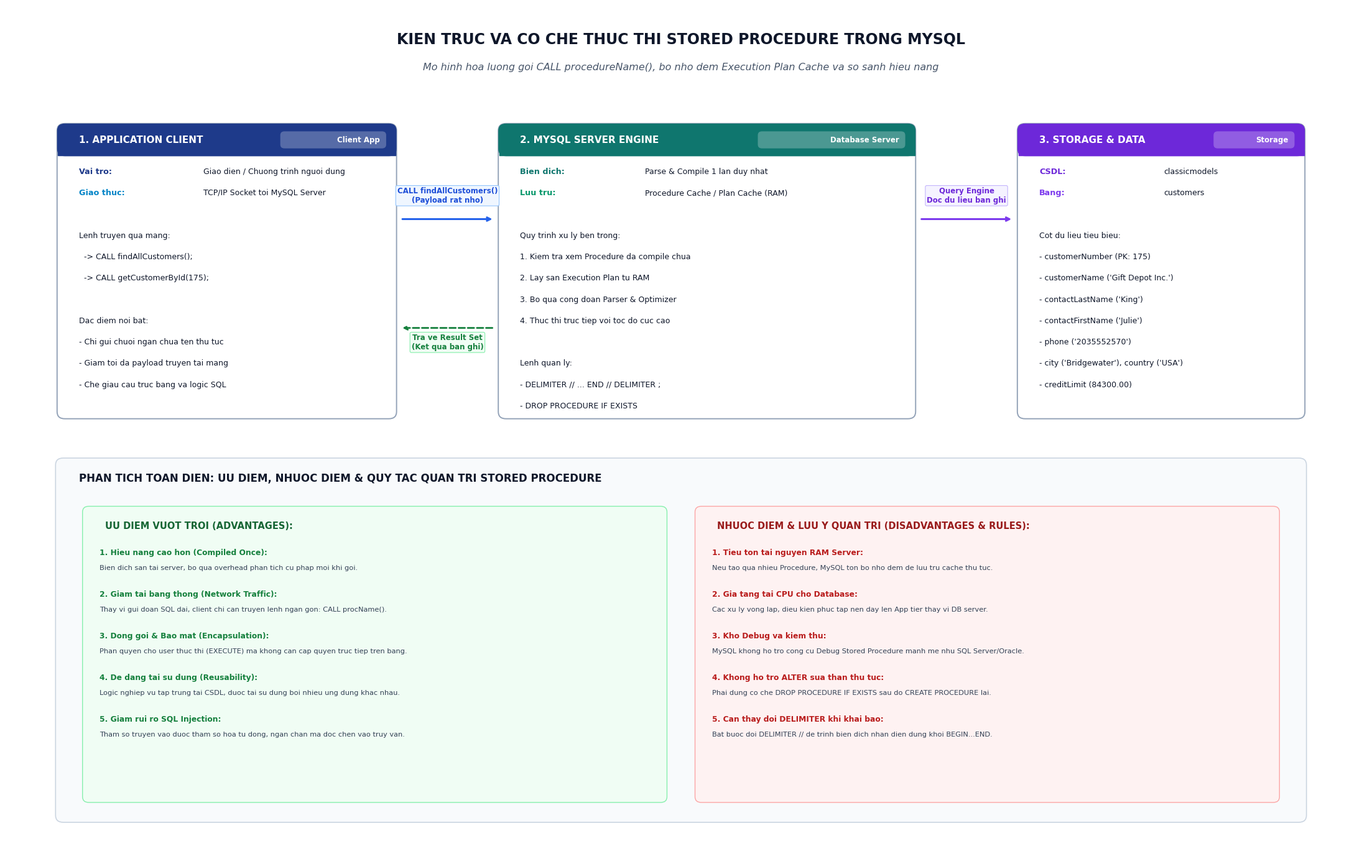

This figure's Python source: (Note: this script raises an exception after producing the figure.)
import matplotlib.pyplot as plt
import matplotlib.patches as patches
from matplotlib.patches import FancyBboxPatch

plt.rcParams['font.sans-serif'] = ['Segoe UI', 'Arial', 'Tahoma']
plt.rcParams['font.family'] = 'sans-serif'

def draw_stored_procedure_diagram():
    fig, ax = plt.subplots(figsize=(22, 14), dpi=300)
    ax.set_xlim(0, 26)
    ax.set_ylim(0, 18)
    ax.axis('off')
    fig.patch.set_facecolor('#FFFFFF')

    # Color Palette
    primary_color = '#1E3A8A'      # Deep Navy
    secondary_color = '#0F766E'    # Teal
    accent_blue = '#2563EB'        # Royal Blue
    accent_purple = '#6D28D9'      # Purple
    border_color = '#94A3B8'
    bg_subtle = '#F8FAFC'
    text_dark = '#0F172A'
    text_muted = '#475569'

    # Title
    ax.text(13.0, 17.3, "KIEN TRUC VA CO CHE THUC THI STORED PROCEDURE TRONG MYSQL", 
            fontsize=17, fontweight='bold', ha='center', va='center', color=text_dark)
    ax.text(13.0, 16.7, "Mo hinh hoa luong goi CALL procedureName(), bo nho dem Execution Plan Cache va so sanh hieu nang", 
            fontsize=11.5, fontstyle='italic', ha='center', va='center', color=text_muted)

    def draw_card(x, y, w, h, title, title_bg, text_lines=[], badge=None):
        card = FancyBboxPatch((x, y - h), w, h, boxstyle="round,pad=0.02,rounding_size=0.15",
                              linewidth=1.4, edgecolor=border_color, facecolor='#FFFFFF', zorder=3)
        ax.add_patch(card)

        header_h = 0.65
        hdr = FancyBboxPatch((x, y - header_h), w, header_h, boxstyle="round,pad=0.02,rounding_size=0.15",
                             linewidth=0, facecolor=title_bg, zorder=4)
        ax.add_patch(hdr)
        ax.fill([x, x + w, x + w, x], [y - header_h, y - header_h, y - header_h + 0.1, y - header_h + 0.1],
                color=title_bg, zorder=4)

        ax.text(x + 0.4, y - header_h/2, title, fontsize=11, fontweight='bold',
                ha='left', va='center', color='#FFFFFF', zorder=5)

        if badge:
            badge_w = len(badge) * 0.16 + 0.4
            badge_box = FancyBboxPatch((x + w - badge_w - 0.2, y - header_h/2 - 0.16), badge_w, 0.32,
                                       boxstyle="round,pad=0.02,rounding_size=0.08",
                                       linewidth=0, facecolor='#FFFFFF', alpha=0.25, zorder=5)
            ax.add_patch(badge_box)
            ax.text(x + w - 0.3, y - header_h/2, badge, fontsize=8.5, fontweight='bold',
                    ha='right', va='center', color='#FFFFFF', zorder=6)

        curr_y = y - header_h - 0.4
        for line in text_lines:
            if isinstance(line, tuple):
                label, val, color = line
                ax.text(x + 0.4, curr_y, label, fontsize=9.2, fontweight='bold', color=color, zorder=5)
                ax.text(x + 2.8, curr_y, val, fontsize=9, color=text_dark, zorder=5)
            else:
                ax.text(x + 0.4, curr_y, line, fontsize=9, color=text_dark, zorder=5)
            curr_y -= 0.45

        return {'x': x, 'y': y, 'w': w, 'h': h, 'bottom': y - h}

    # 1. Left Component: Application Client (Web App / API)
    c_client = draw_card(1.0, 15.5, 6.5, 6.2, "1. APPLICATION CLIENT", primary_color, [
        ("Vai tro:", "Giao dien / Chuong trinh nguoi dung", '#1E3A8A'),
        ("Giao thuc:", "TCP/IP Socket toi MySQL Server", '#0284C7'),
        "",
        "Lenh truyen qua mang:",
        "  -> CALL findAllCustomers();",
        "  -> CALL getCustomerById(175);",
        "",
        "Dac diem noi bat:",
        "- Chi gui chuoi ngan chua ten thu tuc",
        "- Giam toi da payload truyen tai mang",
        "- Che giau cau truc bang va logic SQL"
    ], badge="Client App")

    # 2. Middle Component: MySQL Database Engine (Compilation & Cache)
    c_engine = draw_card(9.5, 15.5, 8.0, 6.2, "2. MYSQL SERVER ENGINE", secondary_color, [
        ("Bien dich:", "Parse & Compile 1 lan duy nhat", '#0F766E'),
        ("Luu tru:", "Procedure Cache / Plan Cache (RAM)", '#059669'),
        "",
        "Quy trinh xu ly ben trong:",
        "1. Kiem tra xem Procedure da compile chua",
        "2. Lay san Execution Plan tu RAM",
        "3. Bo qua cong doan Parser & Optimizer",
        "4. Thuc thi truc tiep voi toc do cuc cao",
        "",
        "Lenh quan ly:",
        "- DELIMITER // ... END // DELIMITER ;",
        "- DROP PROCEDURE IF EXISTS"
    ], badge="Database Server")

    # 3. Right Component: Database & Table Storage (classicmodels.customers)
    c_storage = draw_card(19.5, 15.5, 5.5, 6.2, "3. STORAGE & DATA", accent_purple, [
        ("CSDL:", "classicmodels", '#6D28D9'),
        ("Bang:", "customers", '#7C3AED'),
        "",
        "Cot du lieu tieu bieu:",
        "- customerNumber (PK: 175)",
        "- customerName ('Gift Depot Inc.')",
        "- contactLastName ('King')",
        "- contactFirstName ('Julie')",
        "- phone ('2035552570')",
        "- city ('Bridgewater'), country ('USA')",
        "- creditLimit (84300.00)"
    ], badge="Storage")

    # Connectors & Arrows between components
    # Arrow 1: Client -> Engine (CALL procedure)
    ax.annotate("", xy=(9.4, 13.5), xytext=(7.6, 13.5),
                arrowprops=dict(arrowstyle="->", lw=2.2, color='#2563EB'))
    ax.text(8.5, 13.85, "CALL findAllCustomers()\n(Payload rat nho)", fontsize=8.5,
            fontweight='bold', color='#1D4ED8', ha='center',
            bbox=dict(boxstyle='round,pad=0.2', facecolor='#EFF6FF', edgecolor='#93C5FD', lw=0.8))

    # Arrow 2: Engine -> Storage (Fetch Data)
    ax.annotate("", xy=(19.4, 13.5), xytext=(17.6, 13.5),
                arrowprops=dict(arrowstyle="->", lw=2.2, color='#7C3AED'))
    ax.text(18.5, 13.85, "Query Engine\nDoc du lieu ban ghi", fontsize=8.5,
            fontweight='bold', color='#6D28D9', ha='center',
            bbox=dict(boxstyle='round,pad=0.2', facecolor='#F5F3FF', edgecolor='#C4B5FD', lw=0.8))

    # Arrow 3: Return Result Set from Engine back to Client
    ax.annotate("", xy=(7.6, 11.2), xytext=(9.4, 11.2),
                arrowprops=dict(arrowstyle="->", lw=2.0, color='#15803D', linestyle='dashed'))
    ax.text(8.5, 10.75, "Tra ve Result Set\n(Ket qua ban ghi)", fontsize=8.5,
            fontweight='bold', color='#15803D', ha='center',
            bbox=dict(boxstyle='round,pad=0.2', facecolor='#F0FDF4', edgecolor='#86EFAC', lw=0.8))

    # Bottom Section: Comparison & Best Practices (2 Comparison Panels)
    box_x, box_y, box_w, box_h = 1.0, 0.8, 24.0, 7.6
    comp_box = FancyBboxPatch((box_x, box_y), box_w, box_h,
                              boxstyle="round,pad=0.05,rounding_size=0.15",
                              linewidth=1.2, edgecolor='#CBD5E1', facecolor=bg_subtle, zorder=2)
    ax.add_patch(comp_box)

    ax.text(box_x + 0.4, box_y + box_h - 0.45, "PHAN TICH TOAN DIEN: UU DIEM, NHUOC DIEM & QUY TAC QUAN TRI STORED PROCEDURE", 
            fontsize=12, fontweight='bold', color=text_dark)

    # Sub-panel 1: Ưu điểm (Left)
    p1_x, p1_y, p1_w, p1_h = 1.5, 1.2, 11.2, 6.2
    p1 = FancyBboxPatch((p1_x, p1_y), p1_w, p1_h, boxstyle="round,pad=0.03,rounding_size=0.12",
                        linewidth=1.0, edgecolor='#86EFAC', facecolor='#F0FDF4', zorder=3)
    ax.add_patch(p1)
    ax.text(p1_x + 0.4, p1_y + p1_h - 0.45, "UU DIEM VUOT TROI (ADVANTAGES):", fontsize=10.5, fontweight='bold', color='#166534', zorder=4)

    adv_items = [
        ("1. Hieu nang cao hon (Compiled Once):", "Bien dich san tai server, bo qua overhead phan tich cu phap moi khi goi."),
        ("2. Giam tai bang thong (Network Traffic):", "Thay vi gui doan SQL dai, client chi can truyen lenh ngan gon: CALL procName()."),
        ("3. Dong goi & Bao mat (Encapsulation):", "Phan quyen cho user thuc thi (EXECUTE) ma khong can cap quyen truc tiep tren bang."),
        ("4. De dang tai su dung (Reusability):", "Logic nghiep vu tap trung tai CSDL, duoc tai su dung boi nhieu ung dung khac nhau."),
        ("5. Giam rui ro SQL Injection:", "Tham so truyen vao duoc tham so hoa tu dong, ngan chan ma doc chen vao truy van.")
    ]
    cur_y = p1_y + p1_h - 1.0
    for title, desc in adv_items:
        ax.text(p1_x + 0.3, cur_y, title, fontsize=8.8, fontweight='bold', color='#15803D', zorder=4)
        ax.text(p1_x + 0.3, cur_y - 0.32, desc, fontsize=8.2, color='#334155', zorder=4)
        cur_y -= 0.88

    # Sub-panel 2: Nhược điểm & Lưu ý (Right)
    p2_x, p2_y, p2_w, p2_h = 13.3, 1.2, 11.2, 6.2
    p2 = FancyBboxPatch((p2_x, p2_y), p2_w, p2_h, boxstyle="round,pad=0.03,rounding_size=0.12",
                        linewidth=1.0, edgecolor='#FCA5A5', facecolor='#FEF2F2', zorder=3)
    ax.add_patch(p2)
    ax.text(p2_x + 0.4, p2_y + p2_h - 0.45, "NHUOC DIEM & LUU Y QUAN TRI (DISADVANTAGES & RULES):", fontsize=10.5, fontweight='bold', color='#991B1B', zorder=4)

    disadv_items = [
        ("1. Tieu ton tai nguyen RAM Server:", "Neu tao qua nhieu Procedure, MySQL ton bo nho dem de luu tru cache thu tuc."),
        ("2. Gia tang tai CPU cho Database:", "Cac xu ly vong lap, dieu kien phuc tap nen day len App tier thay vi DB server."),
        ("3. Kho Debug va kiem thu:", "MySQL khong ho tro cong cu Debug Stored Procedure manh me nhu SQL Server/Oracle."),
        ("4. Khong ho tro ALTER sua than thu tuc:", "Phai dung co che DROP PROCEDURE IF EXISTS sau do CREATE PROCEDURE lai."),
        ("5. Can thay doi DELIMITER khi khai bao:", "Bat buoc doi DELIMITER // de trinh bien dich nhan dien dung khoi BEGIN...END.")
    ]
    cur_y = p2_y + p2_h - 1.0
    for title, desc in disadv_items:
        ax.text(p2_x + 0.3, cur_y, title, fontsize=8.8, fontweight='bold', color='#B91C1C', zorder=4)
        ax.text(p2_x + 0.3, cur_y - 0.32, desc, fontsize=8.2, color='#334155', zorder=4)
        cur_y -= 0.88

    out_file1 = "c:/Users/dathao/Downloads/AI/git-final-practice/sql-stored-procedure/stored_procedure_architecture.png"
    out_file2 = "c:/Users/dathao/Downloads/AI/sql-stored-procedure/stored_procedure_architecture.png"
    plt.tight_layout()
    plt.savefig(out_file1, dpi=300, bbox_inches='tight', facecolor='#FFFFFF')
    plt.savefig(out_file2, dpi=300, bbox_inches='tight', facecolor='#FFFFFF')
    plt.close()
    print(f"Generated Stored Procedure Diagram: {out_file1}")

if __name__ == "__main__":
    draw_stored_procedure_diagram()
